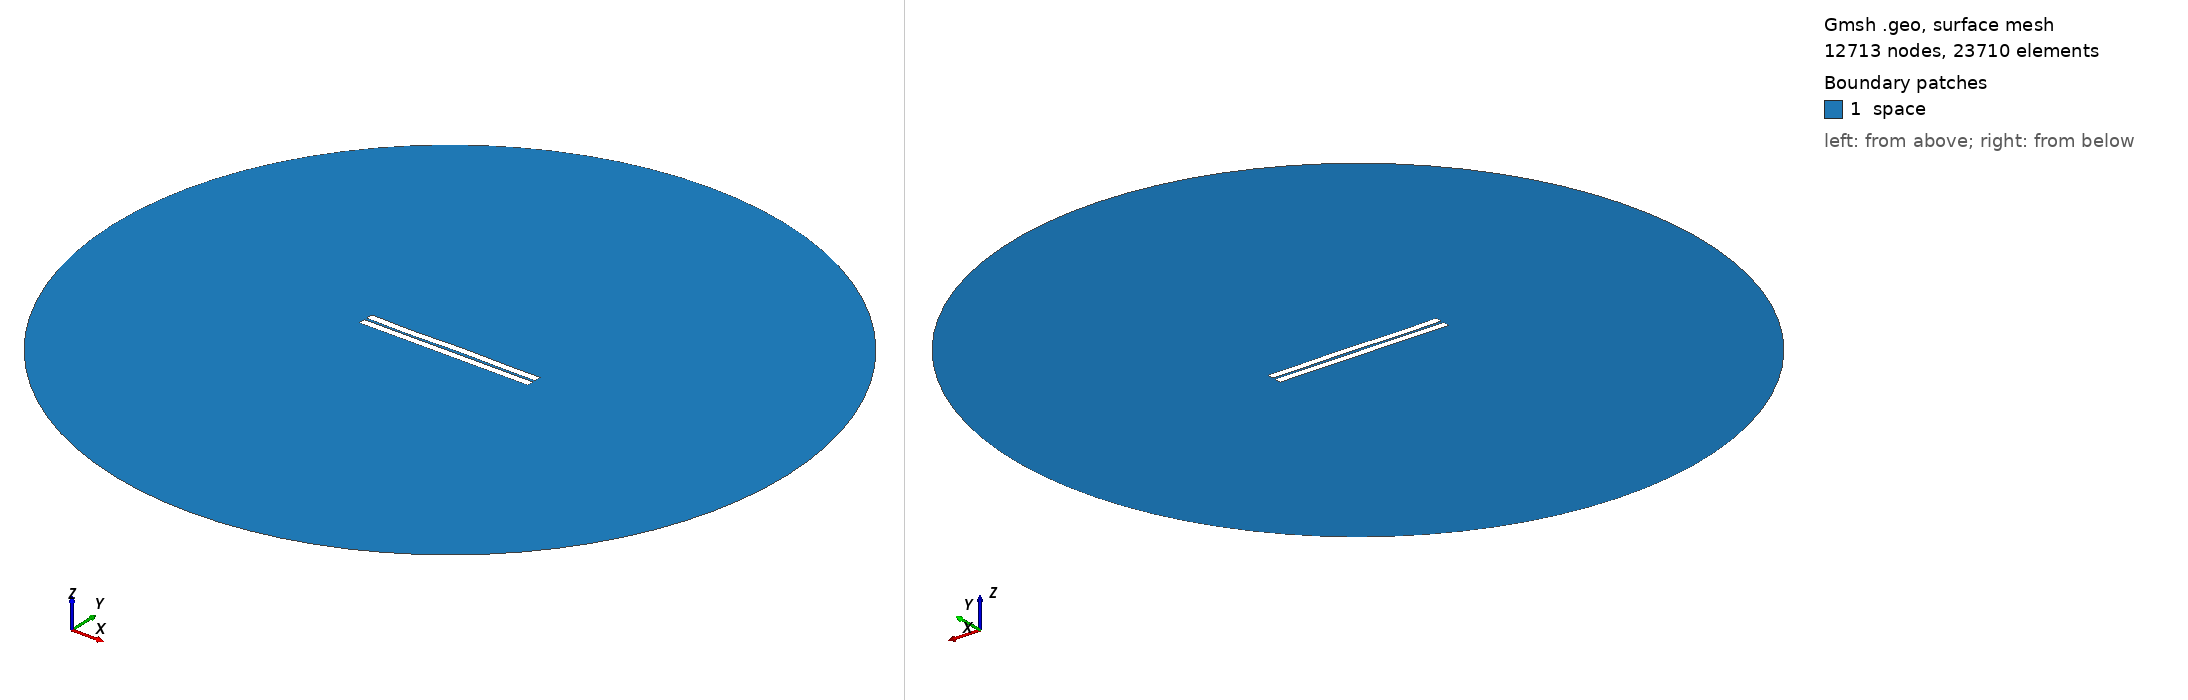

Gmsh geometry script, surface-meshed: 12713 nodes, 23710 surface elements. Boundary patches (legend numbers): 1 space. Left view from above one corner, right view from below the opposite corner. Legend entries are the model's physical surfaces. The drawing asked Gmsh for element sizes between 1% and 20% of the model's largest extent; the script's own settings can give other sizes.

=== 176.geo (drawn) ===
//---------------------------------------
// Geometry kernel
//---------------------------------------

SetFactory("OpenCASCADE");



//---------------------------------------
// Parameters of the geometry
//---------------------------------------

// Overetch of the upper plate
overetch = 0.0;

// Distance between the plates
distance = 1.5;

// Discretization over the x axis (for the deformation)
nx = 50; 

// Length of the plate
L = 100 - overetch; 

// Number of modes
n = 4; 

// 1st mode coefficient
coeff(1) = -0.075;
beta(1) = 0.596864 * 3.1415926535 / L;

// 2nd mode coefficient
coeff(2) = 0.0;
beta(2) = 1.49418 * 3.1415926535 / L;

// 3rd mode coefficient
coeff(3) = -0.15;
beta(3) = 2.50025 * 3.1415926535 / L;

// 4th mode coefficient
coeff(4) = -0.15;
beta(4) = 3.49999 * 3.1415926535 / L;



//---------------------------------------
// Upper plate (deformed rectangle)
//---------------------------------------

// Coordiantes of the upper plate
xmin = -50;
xmax = 50 - overetch;

// Height of the upper plate
yheight = 4 - 2 * overetch;

// Indexes of the points
UpperID[] = {};
LowerID[] = {};
LeftID[] = {};
RightID[] = {};

// Point index
p = 1;

// Horizontal edges
For i In {1:nx}
    x = xmin + (i-1)*(xmax - xmin)/(nx-1);

    y_bottom = distance / 2 + overetch;
    For j In {1:n}
        C = (Cosh(beta(j)*L) + Cos(beta(j)*L)) / (Sinh(beta(j)*L) + Sin(beta(j)*L));
        y_bottom  = y_bottom + coeff(j) * (Cosh(beta(j)*(x+50)) - Cos(beta(j)*(x+50)) - C * (Sinh(beta(j)*(x+50)) - Sin(beta(j)*(x+50))));
    EndFor

    y_top = y_bottom + yheight;

    Point(p) = {x, y_top, 0, 1.0};
    UpperID[i] = p;
    p = p + 1;

    Point(p) = {x, y_bottom, 0, 1.0};
    LowerID[i] = p;
    p = p + 1;
EndFor

// Create point lists
UpperPts[] = {}; LowerPts[] = {};
For i In {1:nx}
  UpperPts[] += {UpperID[i]};
  LowerPts[] += {LowerID[i]};
EndFor

// Build splines
Spline(1) = {UpperPts[]};
Spline(2) = {LowerPts[]};
Line(3) = {LowerPts[nx-1], UpperPts[nx-1]};
Line(4) = {LowerPts[0], UpperPts[0]};

// Build the plane surface
Curve Loop(1) = {2, 3, -1, -4};
Plane Surface(1) = {1};



//---------------------------------------
// Lower plate (rectangle)
//---------------------------------------

// Vertices
Point(1001) = {-50, -1, 0, 1.0};
Point(1002) = { 50, -1, 0, 1.0};
Point(1003) = { 50,  -5, 0, 1.0};
Point(1004) = {-50,  -5, 0, 1.0};

// Edges
Line(5) = {1001, 1002};
Line(6) = {1002, 1003};
Line(7) = {1003, 1004};
Line(8) = {1004, 1001};

// Plane surface
Line Loop(2) = {5, 6, 7, 8};
Plane Surface(2) = {2}; 



//---------------------------------------
// Outer (fictious) boundary
//---------------------------------------

// Points
Point(1005) = {0, 0, 0};       // Center
Point(1006) = {200, 0, 0};     // Start point
Point(1007) = {0, 200, 0};     // 90 degrees
Point(1008) = {-200, 0, 0};    // 180 degrees
Point(1009) = {0, -200, 0};    // 270 degrees

// Circle arcs (each needs start, center, end)
Circle(9) = {1006, 1005, 1007};
Circle(10) = {1007, 1005, 1008};
Circle(11) = {1008, 1005, 1009};
Circle(12) = {1009, 1005, 1006};

// Plane surface for the entire domain
Curve Loop(3) = {9, 10, 11, 12};
Surface(3) = {3};

// Subtract the plates from the whole domain to obtain the actual domain where we want to solve the equations
BooleanDifference{ Surface{3}; Delete; }{ Surface{1}; Surface{2}; Delete; }




//---------------------------------------
// Transfinite Lines/Curves
//---------------------------------------

// Set the number of points on the boundaries
r = 7;

// Plates
Transfinite Curve {1, 2} = 50*r Using Progression 1;
Transfinite Curve {3, 4} = 2*r Using Progression 1;
Transfinite Line {5, 7} = 50*r Using Progression 1;
Transfinite Line {6, 8} = 2*r Using Progression 1;

// Outer boundary
Transfinite Line {9, 10, 11, 12} = 20 Using Progression 1;



//---------------------------------------
// Physical groups
//---------------------------------------                

// Physical curves (boundaries)
Physical Line("force_segment", 10) = {2};
Physical Line("upper_plate", 11) = {1, 3, 4};
Physical Line("lower_plate", 12) = {5, 6, 7, 8};
Physical Line("boundary", 20) = {9, 10, 11, 12};

// Physical Surfaces
Physical Surface("space", 30) = {3};



//---------------------------------------
// 6. Generate the Mesh
//---------------------------------------

// 2D mesh generation
Mesh 2;
